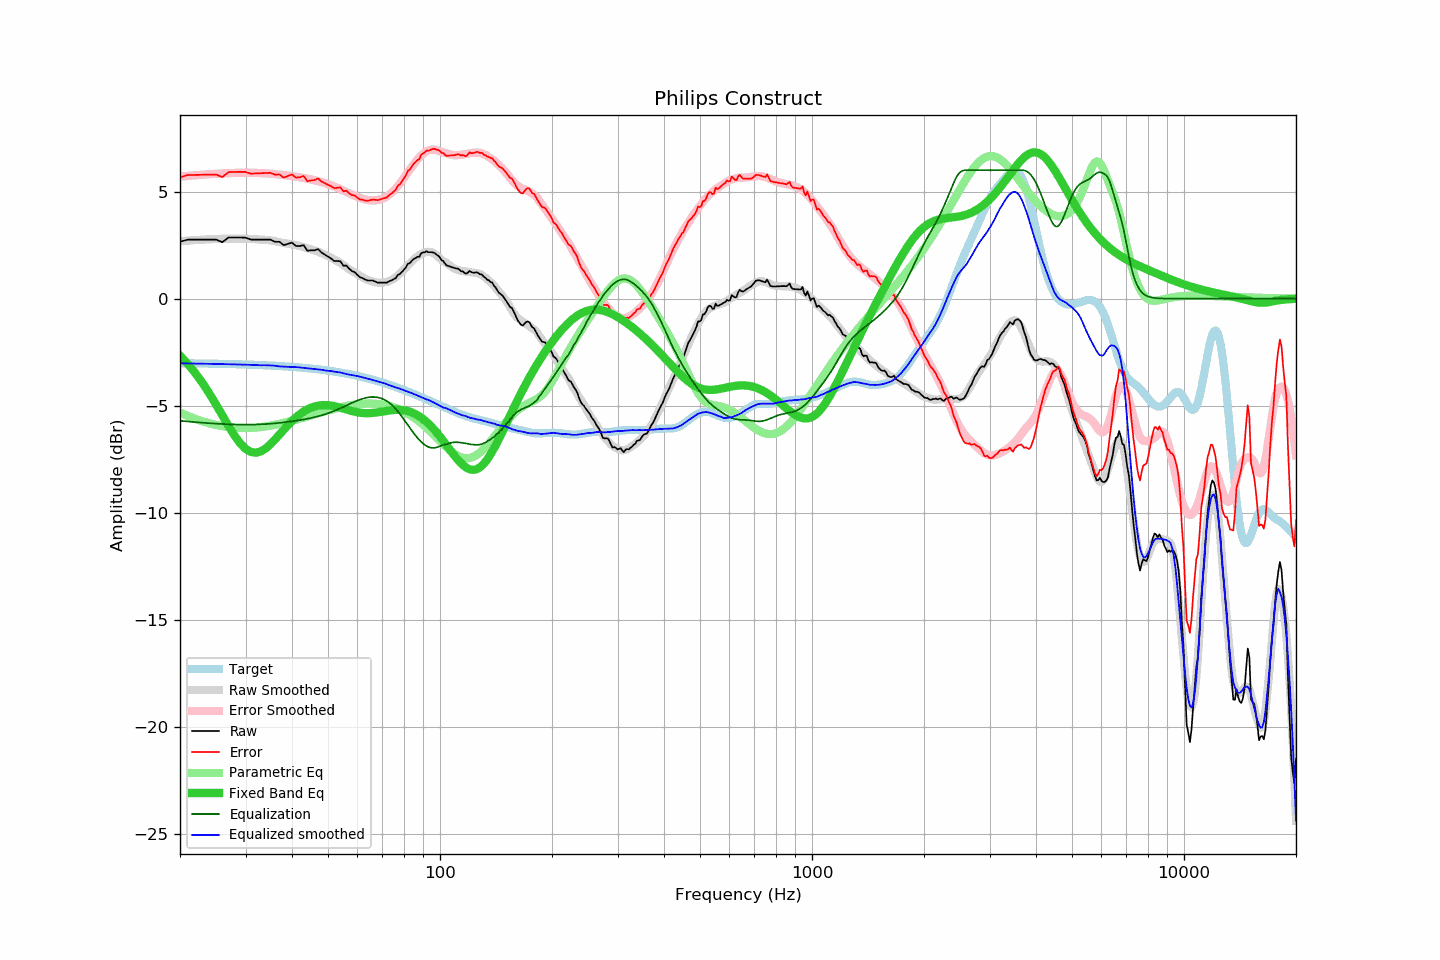

Values plotted in this chart, from the file beside it:
frequency, raw, error, smoothed, error_smoothed, equalization, parametric_eq, equalized_raw, equalized_smoothed, target
20, 2.66, 5.67, 2.68, 5.70, -5.70, -2.66, -3.04, -3.02, -3.01
21, 2.76, 5.77, 2.71, 5.73, -5.73, -3.05, -2.97, -3.02, -3.01
22, 2.76, 5.78, 2.74, 5.76, -5.76, -3.48, -3.00, -3.03, -3.02
23, 2.76, 5.78, 2.76, 5.79, -5.79, -3.94, -3.03, -3.03, -3.02
24, 2.76, 5.79, 2.77, 5.81, -5.81, -4.43, -3.05, -3.04, -3.03
25, 2.76, 5.79, 2.79, 5.83, -5.83, -4.94, -3.07, -3.04, -3.04
26, 2.64, 5.68, 2.80, 5.85, -5.85, -5.45, -3.21, -3.05, -3.04
27, 2.86, 5.91, 2.80, 5.86, -5.86, -5.94, -3.00, -3.06, -3.05
28, 2.86, 5.91, 2.81, 5.87, -5.87, -6.38, -3.01, -3.07, -3.06
29, 2.86, 5.92, 2.80, 5.88, -5.88, -6.74, -3.02, -3.07, -3.06
30, 2.85, 5.92, 2.80, 5.88, -5.88, -7.01, -3.03, -3.08, -3.07
31, 2.76, 5.84, 2.79, 5.88, -5.88, -7.15, -3.12, -3.09, -3.08
32, 2.76, 5.85, 2.78, 5.87, -5.87, -7.19, -3.11, -3.10, -3.09
33, 2.76, 5.86, 2.76, 5.86, -5.86, -7.13, -3.11, -3.11, -3.10
34, 2.76, 5.87, 2.75, 5.85, -5.85, -6.99, -3.09, -3.11, -3.11
35, 2.76, 5.88, 2.72, 5.84, -5.84, -6.80, -3.08, -3.11, -3.12
36, 2.66, 5.79, 2.69, 5.82, -5.82, -6.57, -3.16, -3.13, -3.13
37, 2.66, 5.80, 2.64, 5.80, -5.80, -6.34, -3.14, -3.16, -3.14
38, 2.50, 5.65, 2.60, 5.77, -5.77, -6.12, -3.27, -3.17, -3.15
39, 2.56, 5.73, 2.57, 5.75, -5.75, -5.90, -3.19, -3.18, -3.17
40, 2.62, 5.80, 2.54, 5.72, -5.72, -5.71, -3.10, -3.19, -3.18
41, 2.46, 5.65, 2.50, 5.70, -5.70, -5.54, -3.24, -3.19, -3.20
42, 2.46, 5.67, 2.46, 5.67, -5.67, -5.39, -3.21, -3.21, -3.21
43, 2.50, 5.73, 2.41, 5.64, -5.64, -5.27, -3.14, -3.23, -3.23
44, 2.24, 5.48, 2.35, 5.60, -5.60, -5.17, -3.37, -3.25, -3.24
45, 2.26, 5.52, 2.30, 5.57, -5.57, -5.09, -3.31, -3.27, -3.26
46, 2.26, 5.54, 2.25, 5.53, -5.53, -5.03, -3.27, -3.28, -3.28
47, 2.32, 5.62, 2.19, 5.49, -5.49, -4.99, -3.17, -3.30, -3.30
48, 2.16, 5.47, 2.13, 5.45, -5.45, -4.97, -3.29, -3.32, -3.32
49, 2.06, 5.39, 2.06, 5.40, -5.40, -4.97, -3.34, -3.34, -3.34
50, 1.96, 5.32, 1.98, 5.35, -5.35, -4.97, -3.39, -3.37, -3.36
51, 1.87, 5.25, 1.92, 5.29, -5.29, -4.99, -3.42, -3.38, -3.38
52, 1.76, 5.16, 1.83, 5.24, -5.24, -5.02, -3.48, -3.40, -3.40
53, 1.76, 5.18, 1.75, 5.18, -5.18, -5.05, -3.42, -3.43, -3.42
54, 1.75, 5.20, 1.67, 5.11, -5.11, -5.09, -3.36, -3.44, -3.45
55, 1.54, 5.01, 1.57, 5.05, -5.05, -5.13, -3.51, -3.48, -3.47
56, 1.55, 5.05, 1.47, 4.98, -4.98, -5.17, -3.43, -3.52, -3.50
57, 1.40, 4.92, 1.37, 4.92, -4.92, -5.21, -3.52, -3.55, -3.52
58, 1.29, 4.84, 1.30, 4.86, -4.86, -5.24, -3.57, -3.56, -3.55
59, 1.24, 4.82, 1.22, 4.80, -4.80, -5.28, -3.56, -3.59, -3.58
60, 1.11, 4.71, 1.14, 4.75, -4.75, -5.30, -3.64, -3.61, -3.60
61, 1.00, 4.63, 1.06, 4.71, -4.71, -5.32, -3.71, -3.64, -3.63
62, 0.96, 4.62, 0.99, 4.67, -4.67, -5.34, -3.71, -3.67, -3.66
63, 0.89, 4.58, 0.93, 4.63, -4.63, -5.34, -3.74, -3.71, -3.69
64, 0.85, 4.57, 0.87, 4.61, -4.61, -5.34, -3.76, -3.74, -3.72
65, 0.85, 4.60, 0.83, 4.59, -4.59, -5.34, -3.74, -3.76, -3.75
66, 0.85, 4.63, 0.79, 4.59, -4.59, -5.33, -3.74, -3.80, -3.78
67, 0.80, 4.61, 0.76, 4.59, -4.59, -5.32, -3.79, -3.83, -3.82
68, 0.75, 4.60, 0.75, 4.61, -4.61, -5.30, -3.86, -3.86, -3.85
69, 0.75, 4.63, 0.74, 4.64, -4.64, -5.29, -3.89, -3.89, -3.88
70, 0.75, 4.66, 0.75, 4.67, -4.67, -5.27, -3.92, -3.92, -3.91
71, 0.75, 4.70, 0.77, 4.72, -4.72, -5.25, -3.97, -3.95, -3.95
72, 0.75, 4.73, 0.79, 4.78, -4.78, -5.23, -4.03, -4.00, -3.98
73, 0.82, 4.84, 0.82, 4.85, -4.85, -5.22, -4.04, -4.03, -4.02
74, 0.85, 4.90, 0.87, 4.94, -4.94, -5.20, -4.09, -4.07, -4.05
75, 0.91, 5.00, 0.93, 5.03, -5.03, -5.19, -4.13, -4.11, -4.09
76, 0.96, 5.08, 1.00, 5.14, -5.14, -5.19, -4.18, -4.14, -4.12
77, 1.11, 5.27, 1.09, 5.26, -5.26, -5.19, -4.15, -4.17, -4.16
78, 1.15, 5.34, 1.18, 5.38, -5.38, -5.19, -4.23, -4.20, -4.19
79, 1.25, 5.48, 1.27, 5.51, -5.51, -5.20, -4.26, -4.24, -4.23
... 553 more rows
